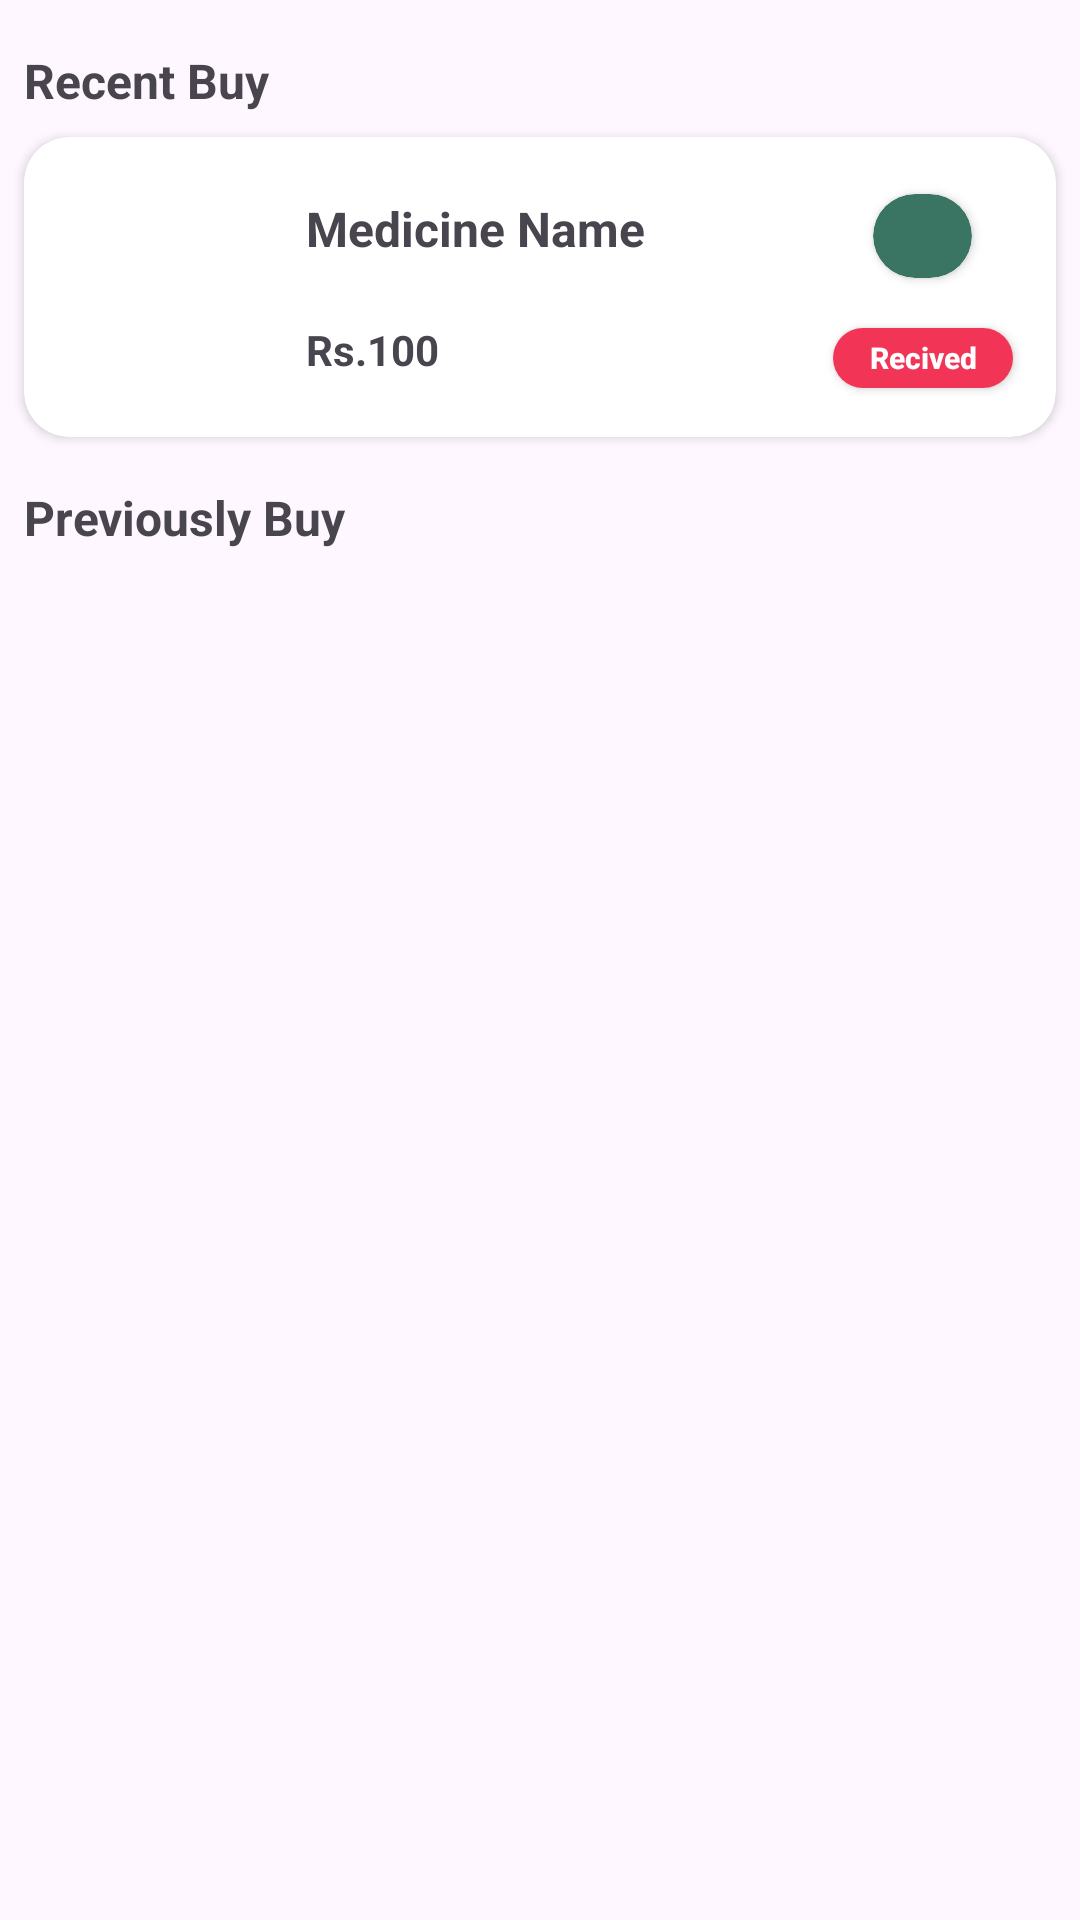

Write the Android layout XML for this screen, with the resource values it uses.
<!-- AndroidManifest.xml: application theme Theme.PharmacyApplication -->
<!-- res/layout/fragment_history.xml -->
<?xml version="1.0" encoding="utf-8"?>
<FrameLayout xmlns:android="http://schemas.android.com/apk/res/android"
    xmlns:app="http://schemas.android.com/apk/res-auto"
    xmlns:tools="http://schemas.android.com/tools"
    android:layout_width="match_parent"
    android:layout_height="match_parent"
    tools:context=".Fragement.HistoryFragment">

    
    <androidx.constraintlayout.widget.ConstraintLayout
        android:layout_width="match_parent"
        android:layout_height="match_parent">

        <TextView
            android:id="@+id/textView21"
            android:layout_width="wrap_content"
            android:layout_height="wrap_content"
            android:layout_marginStart="8dp"
            android:layout_marginTop="16dp"
            android:text="Recent Buy"
            android:textSize="16sp"
            android:textStyle="bold"
            app:layout_constraintStart_toStartOf="parent"
            app:layout_constraintTop_toTopOf="parent" />

        <androidx.cardview.widget.CardView
            android:id="@+id/cardView"
            android:layout_width="match_parent"
            android:layout_height="100dp"
            android:layout_marginStart="8dp"
            android:layout_marginTop="8dp"
            android:layout_marginEnd="8dp"
            app:cardCornerRadius="15dp"
            app:layout_constraintEnd_toEndOf="parent"
            app:layout_constraintStart_toStartOf="parent"
            app:layout_constraintTop_toBottomOf="@+id/textView21">

            <androidx.constraintlayout.widget.ConstraintLayout
                android:id="@+id/recentBuyItemmmm"
                android:layout_width="match_parent"
                android:layout_height="match_parent">

                <ImageView
                    android:id="@+id/buyAgainMedicineImage"
                    android:layout_width="62dp"
                    android:layout_height="62dp"
                    android:layout_marginStart="16dp"
                    android:layout_marginTop="8dp"
                    android:layout_marginBottom="8dp"
                    android:scaleType="fitCenter"
                    app:layout_constraintBottom_toBottomOf="parent"
                    app:layout_constraintStart_toStartOf="parent"
                    app:layout_constraintTop_toTopOf="parent"
                    tools:src="@drawable/pop_med5" />

                <TextView
                    android:id="@+id/buyAgainMedicineName"
                    android:layout_width="wrap_content"
                    android:layout_height="wrap_content"
                    android:layout_marginStart="16dp"
                    android:text="Medicine Name"
                    android:textSize="16sp"
                    android:textStyle="bold"
                    app:layout_constraintBottom_toTopOf="@+id/buyAgainMedicinePrice"
                    app:layout_constraintStart_toEndOf="@+id/buyAgainMedicineImage"
                    app:layout_constraintTop_toTopOf="parent" />

                <TextView
                    android:id="@+id/buyAgainMedicinePrice"
                    android:layout_width="wrap_content"
                    android:layout_height="wrap_content"
                    android:text="Rs.100"
                    android:textStyle="bold"
                    app:layout_constraintBottom_toBottomOf="parent"
                    app:layout_constraintStart_toStartOf="@+id/buyAgainMedicineName"
                    app:layout_constraintTop_toBottomOf="@+id/buyAgainMedicineName" />

                <androidx.cardview.widget.CardView
                    android:id="@+id/OrderStatus"
                    android:layout_width="33dp"
                    android:layout_height="28dp"
                    android:layout_marginEnd="28dp"
                    app:cardBackgroundColor="@color/green"
                    app:cardCornerRadius="20dp"
                    app:layout_constraintBottom_toBottomOf="parent"
                    app:layout_constraintEnd_toEndOf="parent"
                    app:layout_constraintTop_toTopOf="parent"
                    app:layout_constraintVertical_bias="0.266" />

                <androidx.appcompat.widget.AppCompatButton
                    android:id="@+id/RecivedButton"
                    android:layout_width="60dp"
                    android:layout_height="20dp"
                    android:background="@drawable/blue_btn"
                    android:text="Recived"
                    android:textAllCaps="false"
                    android:textColor="@color/white"
                    android:textSize="10sp"
                    android:textStyle="bold"
                    app:layout_constraintBottom_toBottomOf="parent"
                    app:layout_constraintEnd_toEndOf="@+id/OrderStatus"
                    app:layout_constraintStart_toStartOf="@+id/OrderStatus"
                    app:layout_constraintTop_toBottomOf="@+id/OrderStatus" />
            </androidx.constraintlayout.widget.ConstraintLayout>

        </androidx.cardview.widget.CardView>

        <TextView
            android:id="@+id/textView24"
            android:layout_width="wrap_content"
            android:layout_height="wrap_content"
            android:layout_marginStart="8dp"
            android:layout_marginTop="16dp"
            android:text="Previously Buy"
            android:textSize="16sp"
            android:textStyle="bold"
            app:layout_constraintStart_toStartOf="parent"
            app:layout_constraintTop_toBottomOf="@+id/cardView" />

        <androidx.recyclerview.widget.RecyclerView
            android:id="@+id/BuyAgainRecyclerview"
            android:layout_width="match_parent"
            android:layout_height="0dp"
            android:layout_marginTop="12dp"
            app:layout_constraintEnd_toEndOf="parent"
            app:layout_constraintHorizontal_bias="1.0"
            app:layout_constraintStart_toStartOf="parent"
            app:layout_constraintTop_toBottomOf="@+id/textView24"
            tools:listitem="@layout/buy_again_item" />

    </androidx.constraintlayout.widget.ConstraintLayout>

</FrameLayout>
<!-- res/layout/buy_again_item.xml (included above) -->
<?xml version="1.0" encoding="utf-8"?>
<androidx.constraintlayout.widget.ConstraintLayout xmlns:android="http://schemas.android.com/apk/res/android"
    xmlns:app="http://schemas.android.com/apk/res-auto"
    android:layout_width="match_parent"
    android:layout_height="wrap_content">

    <androidx.cardview.widget.CardView
        android:id="@+id/cardView"
        android:layout_width="match_parent"
        android:layout_height="100dp"
        android:layout_marginStart="8dp"
        android:layout_marginTop="8dp"
        android:layout_marginBottom="8dp"
        android:layout_marginEnd="8dp"
        app:cardCornerRadius="15dp"
        app:layout_constraintBottom_toBottomOf="parent"
        app:layout_constraintEnd_toEndOf="parent"
        app:layout_constraintStart_toStartOf="parent">

        <androidx.constraintlayout.widget.ConstraintLayout
            android:layout_width="match_parent"
            android:layout_height="match_parent"
            android:layout_marginLeft="8dp"
            android:layout_marginRight="8dp">

            <TextView
                android:id="@+id/buyAgainMedicineName"
                android:layout_width="wrap_content"
                android:layout_height="wrap_content"
                android:layout_marginStart="16dp"
                android:text="Medicine Name"
                android:textSize="16sp"
                android:textStyle="bold"
                app:layout_constraintBottom_toTopOf="@+id/buyAgainMedicinePrice"
                app:layout_constraintStart_toEndOf="@+id/buyAgainMedicineImage"
                app:layout_constraintTop_toTopOf="parent" />

            <ImageView
                android:id="@+id/buyAgainMedicineImage"
                android:layout_width="62dp"
                android:layout_height="62dp"
                android:layout_marginStart="8dp"
                android:layout_marginTop="8dp"
                android:layout_marginBottom="8dp"
                android:scaleType="fitCenter"
                android:src="@drawable/pop_med6"
                app:layout_constraintBottom_toBottomOf="parent"
                app:layout_constraintStart_toStartOf="parent"
                app:layout_constraintTop_toTopOf="parent"
                app:layout_constraintVertical_bias="0.318" />

            <TextView
                android:id="@+id/buyAgainMedicinePrice"
                android:layout_width="wrap_content"
                android:layout_height="wrap_content"
                android:text="Rs.100"
                android:textSize="20sp"
                android:textStyle="bold"
                app:layout_constraintBottom_toBottomOf="parent"
                app:layout_constraintStart_toStartOf="@+id/buyAgainMedicineName"
                app:layout_constraintTop_toBottomOf="@+id/buyAgainMedicineName" />

            <androidx.appcompat.widget.AppCompatButton
                android:id="@+id/buyAgainMedicineButton"
                android:layout_width="85dp"
                android:layout_height="30dp"
                android:layout_marginEnd="32dp"
                android:background="@drawable/blue_btn"
                android:text="Buy Again"
                android:textAllCaps="false"
                android:textColor="@color/white"
                android:textStyle="bold"
                app:layout_constraintBottom_toBottomOf="parent"
                app:layout_constraintEnd_toEndOf="parent"
                app:layout_constraintTop_toTopOf="parent" />
        </androidx.constraintlayout.widget.ConstraintLayout>

    </androidx.cardview.widget.CardView>
</androidx.constraintlayout.widget.ConstraintLayout>
<!-- resources referenced by this layout -->
<resources>
  <color name="green">#3a7563</color>
  <color name="white">#FFFFFFFF</color>
  <!-- drawable blue_btn (drawable) -->
  <?xml version="1.0" encoding="utf-8"?>
  <shape xmlns:android="http://schemas.android.com/apk/res/android">
  <gradient android:angle="-45" android:startColor="#f23557" android:endColor="#f23557"/>
      <corners android:radius="16dp" />
  </shape>
  <!-- drawable pop_med5: png bitmap (drawable, 760729 bytes) -->
  <style name="Theme.PharmacyApplication" parent="Base.Theme.PharmacyApplication" />
  <style name="Base.Theme.PharmacyApplication" parent="Theme.Material3.DayNight.NoActionBar">
          
          
      </style>
</resources>
